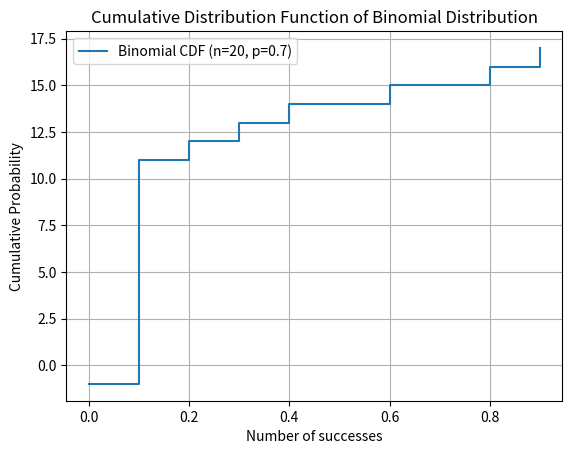

Write the Python code that produced this figure.
import numpy as np
import matplotlib.pyplot as plt
from scipy.stats import binom

# Parameters
n = 20  # Number of trials
p = 0.7  # Probability of success

# X values (possible outcomes)
# x = np.arange(0, n+1)
x = np.arange(0, 1, 0.1)

print(x)

# Compute CDF
cdf = binom.cdf(x, n, p)
cdf = binom.ppf(x, n, p)

# Plot CDF
plt.step(x, cdf, where="post", label=f'Binomial CDF (n={n}, p={p})')
plt.xlabel('Number of successes')
plt.ylabel('Cumulative Probability')
plt.title('Cumulative Distribution Function of Binomial Distribution')
plt.grid()
plt.legend()
plt.show()
